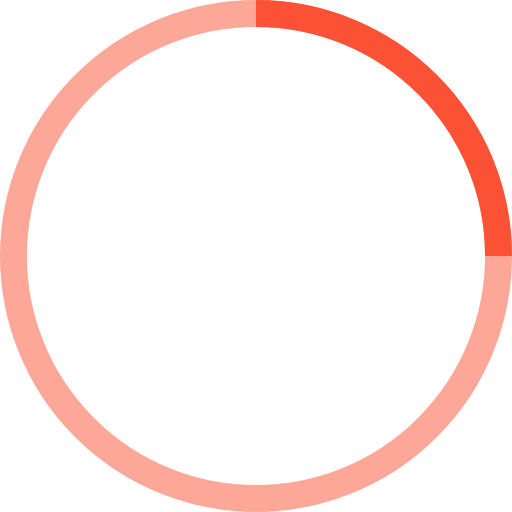
t = 0.00 s
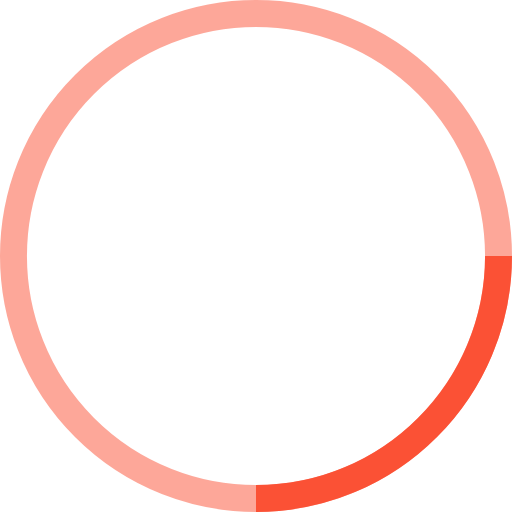
t = 0.25 s
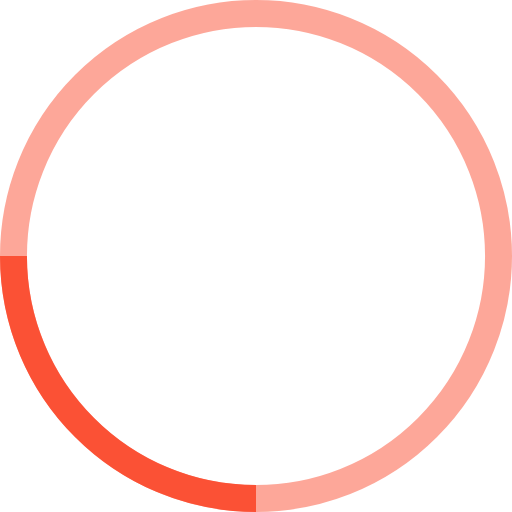
t = 0.50 s
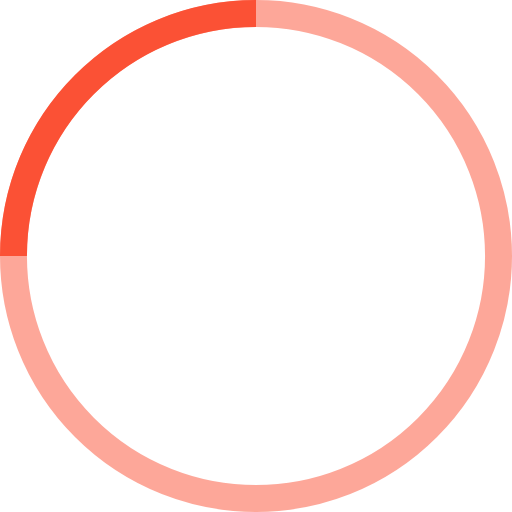
t = 0.75 s

The animated SVG that drew these frames (rendered in a browser with its animation timeline set to each time). Animation: 1 SMIL element (animateTransform=1); one cycle of 1.00 s, repeats indefinitely.


<svg width="100%" height="100%" viewBox="0 0 38 38" xmlns="http://www.w3.org/2000/svg" stroke="#FB5135">
    <g fill="none" fill-rule="evenodd">
        <g transform="translate(1 1)" stroke-width="2">
            <circle stroke-opacity=".5" cx="18" cy="18" r="18"/>
            <path d="M36 18c0-9.94-8.06-18-18-18">
                <animateTransform
                    attributeName="transform"
                    type="rotate"
                    from="0 18 18"
                    to="360 18 18"
                    dur="1s"
                    repeatCount="indefinite"/>
            </path>
        </g>
    </g>
</svg>
